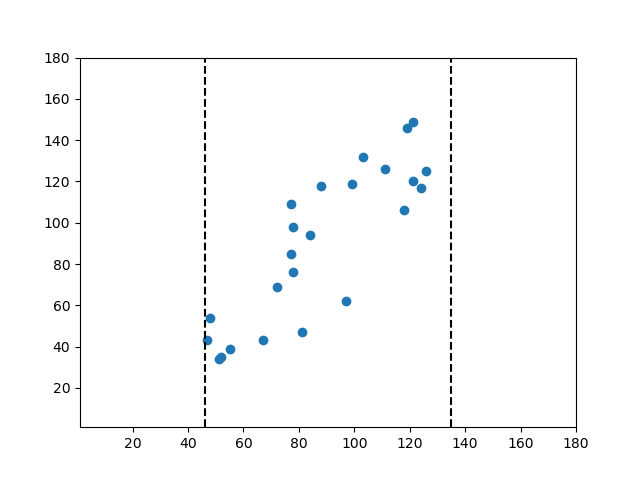

The file beside this chart, header and first rows:
52.0, 35.0
47.0, 43.0
67.0, 43.0
48.0, 54.0
51.0, 34.0
72.0, 69.0
55.0, 39.0
81.0, 47.0
97.0, 62.0
77.0, 85.0
77.0, 109.0
78.0, 76.0
78.0, 98.0
88.0, 118.0
99.0, 119.0
84.0, 94.0
118.0, 106.0
103.0, 132.0
124.0, 117.0
111.0, 126.0
121.0, 120.0
126.0, 125.0
119.0, 146.0
121.0, 149.0
